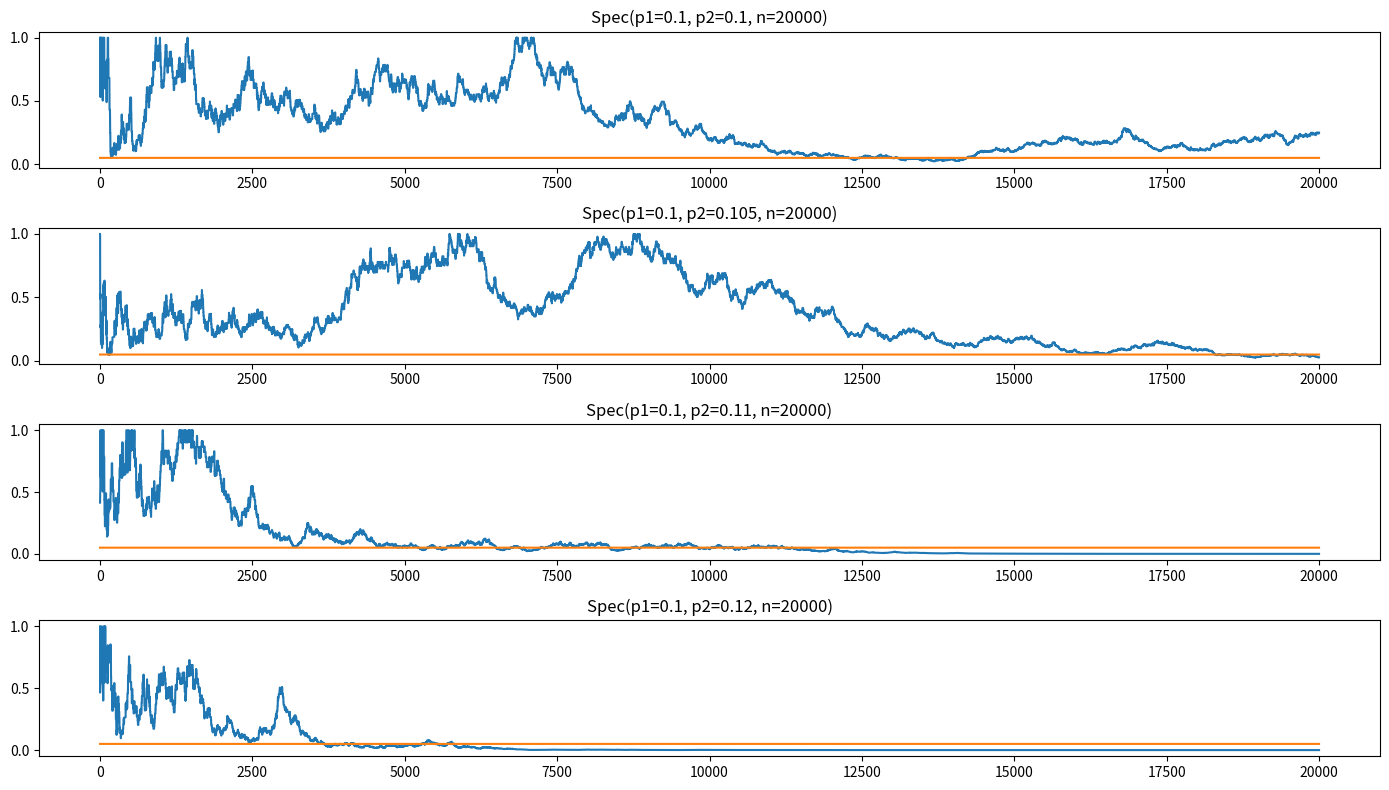

Reproduce this figure in Python.
#! python3
"""
plot pvalue over the number of iterations for a chi squared test with a different click through rate.
Demonstrates some of the flaws of the traditional frequentest approach:
 - false positives:
        test will occasionally return a significant result for bandit with the same probability of a positive result
 - false negatives:
        test will often return insignificant results when bandits have notable difference in proability of a positive
        outcome
 - large sample size required:
        to make confident decision of the best bandit, even then some times incorrect for n > 10,000
 - does not make use of new information:
        until a prespecified sample size as been reached, making decision based on anything less than the prespecifed
        sample size can lead to incorrect decision due to the volatile nature of the p-value

"""

import logging
from dataclasses import dataclass
from typing import Tuple

import matplotlib.pyplot as plt
import numpy as np
from scipy.stats import chi2

logger = logging.getLogger(__name__)

logging.basicConfig(
    format='%(asctime)s %(levelname)-8s [%(filename)s:%(lineno)d] %(message)s',
    datefmt='%d-%m-%Y %H:%M:%S',
    level=logging.INFO,
    # filename='logs.txt'
)


class DataGenerator:
    """generates yes/no clicks for A and B groups"""

    def __init__(self, p1, p2):
        self.p1 = p1
        self.p2 = p2

    def get_clicks(self) -> Tuple[float, float]:
        click1 = 1 if np.random.random() > self.p1 else 0
        click2 = 1 if np.random.random() > self.p2 else 0
        return (click1, click2)


def run_experiment(p1: float, p2: float, N: int):
    """calculates the pvalues for ab comparison of two success rates over p1 and p2 for N iterations"""
    pvalues = []
    contingency = np.ones(4).reshape(2, 2)  # rows A B, cols click noclick
    data_gen = DataGenerator(p1, p2)

    for i in range(N):
        click1, click2 = data_gen.get_clicks()
        contingency[0, click1] += 1
        contingency[1, click2] += 1

        trow = contingency.sum(0)
        tcol = contingency.sum(1)
        pcol = tcol / contingency.sum()
        exp = pcol.reshape(2, 1).dot(trow.reshape(1, 2))
        ch = ((contingency - exp) ** 2 / exp).sum()
        pval = 1 - chi2.cdf(ch, df=1)
        pvalues.append(pval)

    logger.info(f'\n{contingency}')
    return pvalues


@dataclass
class Spec:
    p1: float
    p2: float
    n: int


def plot_pvalues():
    params = [
        Spec(0.1, 0.1, 20_000),
        Spec(0.1, 0.105, 20_000),
        Spec(0.1, 0.11, 20_000),
        Spec(0.1, 0.12, 20_000),
    ]

    fig, ax = plt.subplots(len(params), figsize=(14, 8))
    for i, spec in enumerate(params):
        logger.info(spec)
        data = run_experiment(spec.p1, spec.p2, spec.n)
        logger.info(f'iter:{i} sum of p: {sum(data)}')
        ax[i].plot(data)
        ax[i].plot(np.ones(20_000) * 0.05)
        ax[i].set_title(spec)
    fig.tight_layout()
    plt.show()


if __name__ == '__main__':
    plot_pvalues()
